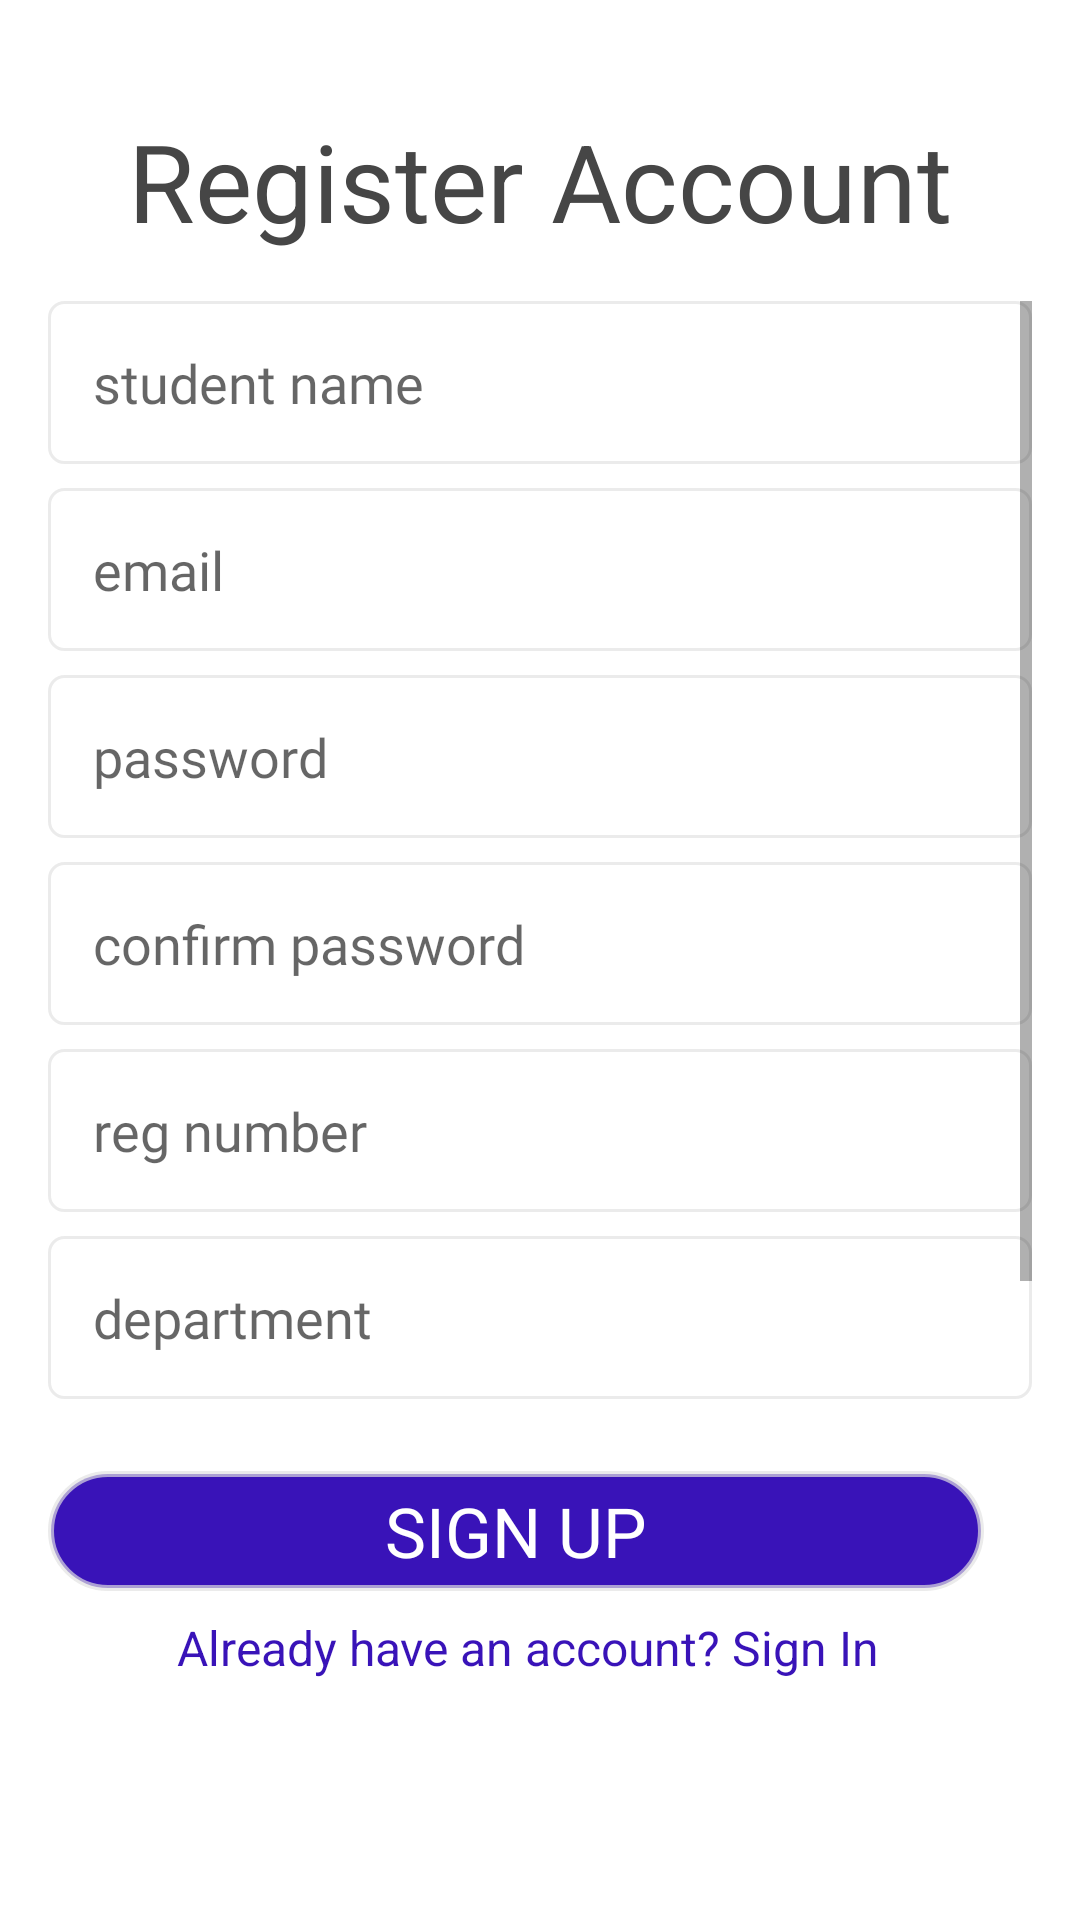

The Android layout XML behind this screen, and the referenced resources:
<!-- AndroidManifest.xml: application theme AppTheme -->
<!-- res/layout/activity_sign_up.xml -->
<?xml version="1.0" encoding="utf-8"?>
<RelativeLayout xmlns:android="http://schemas.android.com/apk/res/android"
    xmlns:app="http://schemas.android.com/apk/res-auto"
    xmlns:tools="http://schemas.android.com/tools"
    android:layout_width="match_parent"
    android:layout_height="match_parent"
    tools:context=".view.SignUpActivity"
    android:orientation="vertical"
    android:background="@color/colorWhite">
    <ProgressBar
        android:elevation="5dp"
        android:layout_centerInParent="true"
        android:id="@+id/progressBar"
        android:indeterminate="true"
        android:layout_width="wrap_content"
        android:layout_height="wrap_content"
        android:visibility="invisible"
        style="?android:attr/progressBarStyle"/>

    <TextView
        android:id="@+id/header_txt"
        android:layout_marginTop="36dp"
        android:layout_centerInParent="true"
        android:layout_width="wrap_content"
        android:layout_height="wrap_content"
        android:layout_alignParentTop="true"
        android:textSize="36sp"
        android:textColor="@color/defaultTextColor"
        android:text="Register Account"/>

    <ScrollView
        android:id="@+id/student_view"
        android:visibility="visible"
        android:layout_width="match_parent"
        android:layout_height="wrap_content"
        android:layout_below="@id/header_txt"
        android:layout_marginBottom="16dp"
        android:layout_marginTop="16dp"
        android:layout_marginStart="16dp"
        android:layout_marginEnd="16dp"
        android:layout_above="@id/btn_layout">

        <LinearLayout
            android:layout_width="match_parent"
            android:layout_height="wrap_content"
            android:orientation="vertical">

            <EditText
                android:id="@+id/student_name"
                android:layout_width="match_parent"
                android:layout_height="wrap_content"
                android:inputType="textEmailAddress"
                android:hint="student name"
                style="@style/EditTextWhite"
                android:layout_marginBottom="8dp"/>

            <EditText
                android:id="@+id/edit_student_email"
                android:layout_width="match_parent"
                android:layout_height="wrap_content"
                android:inputType="textEmailAddress"
                android:hint="email"
                style="@style/EditTextWhite"
                android:layout_marginBottom="8dp"/>

            <EditText
                android:id="@+id/student_password"
                android:layout_width="match_parent"
                android:layout_height="wrap_content"
                android:inputType="textPassword"
                android:hint="password"
                android:layout_marginBottom="8dp"
                style="@style/EditTextWhite"/>
            <EditText
                android:id="@+id/confirm_student_password"
                android:layout_width="match_parent"
                android:layout_height="wrap_content"
                android:inputType="textPassword"
                android:hint="confirm password"
                android:layout_marginBottom="8dp"
                style="@style/EditTextWhite"/>

            <EditText
                android:id="@+id/edit_reg_num"
                android:layout_width="match_parent"
                android:layout_height="wrap_content"
                android:inputType="text"
                android:hint="reg number"
                android:layout_marginBottom="8dp"
                style="@style/EditTextWhite"/>
            <EditText
                android:id="@+id/edit_student_dept"
                android:layout_width="match_parent"
                android:layout_height="wrap_content"
                android:inputType="text"
                android:hint="department"
                android:layout_marginBottom="8dp"
                style="@style/EditTextWhite"/>
            <EditText
                android:id="@+id/edit_level"
                android:layout_width="match_parent"
                android:layout_height="wrap_content"
                android:inputType="text"
                android:hint="level"
                style="@style/EditTextWhite"/>

        </LinearLayout>

    </ScrollView>

    <ScrollView
        android:id="@+id/lecturer_view"
        android:visibility="invisible"
        android:layout_width="match_parent"
        android:layout_height="wrap_content"
        android:layout_below="@id/header_txt"
        android:layout_marginBottom="16dp"
        android:layout_marginTop="16dp"
        android:layout_marginStart="16dp"
        android:layout_marginEnd="16dp"
        android:layout_above="@id/btn_layout">

        <LinearLayout
            android:layout_width="match_parent"
            android:layout_height="wrap_content"
            android:orientation="vertical">

            <EditText
                android:id="@+id/lecturer_name"
                android:layout_width="match_parent"
                android:layout_height="wrap_content"
                android:inputType="textEmailAddress"
                android:hint="lecturer name"
                style="@style/EditTextWhite"
                android:layout_marginBottom="8dp"/>

            <EditText
                android:id="@+id/lecturer_email"
                android:layout_width="match_parent"
                android:layout_height="wrap_content"
                android:inputType="textEmailAddress"
                android:hint="email"
                style="@style/EditTextWhite"
                android:layout_marginBottom="8dp"/>

            <EditText
                android:id="@+id/lecturer_password"
                android:layout_width="match_parent"
                android:layout_height="wrap_content"
                android:inputType="textPassword"
                android:hint="password"
                android:layout_marginBottom="8dp"
                style="@style/EditTextWhite"/>
            <EditText
                android:id="@+id/confirm_lecturer_password"
                android:layout_width="match_parent"
                android:layout_height="wrap_content"
                android:inputType="textPassword"
                android:hint="confirm password"
                android:layout_marginBottom="8dp"
                style="@style/EditTextWhite"/>

            <EditText
                android:id="@+id/edit_staff_id"
                android:layout_width="match_parent"
                android:layout_height="wrap_content"
                android:inputType="text"
                android:hint="staff ID"
                android:layout_marginBottom="8dp"
                style="@style/EditTextWhite"/>
            <EditText
                android:id="@+id/edit_lecturer_dept"
                android:layout_width="match_parent"
                android:layout_height="wrap_content"
                android:inputType="text"
                android:hint="department"
                android:layout_marginBottom="8dp"
                style="@style/EditTextWhite"/>

        </LinearLayout>

    </ScrollView>

    <LinearLayout
        android:id="@+id/btn_layout"
        android:layout_alignParentBottom="true"
        android:layout_marginBottom="80dp"
        android:layout_width="match_parent"
        android:layout_height="wrap_content"
        android:orientation="vertical"
        android:layout_marginStart="16dp"
        android:layout_marginEnd="32dp">
        <Button
            android:id="@+id/btn_sign_up"
            android:layout_width="match_parent"
            android:layout_height="40dp"
            android:background="@drawable/btn_background"
            android:text="Sign Up"
            android:textSize="23sp"
            android:fontFamily="@font/work_sans"
            android:textColor="@color/colorWhite"
            android:gravity="center"/>

        <TextView
            android:layout_marginTop="8dp"
            android:layout_gravity="center"
            android:id="@+id/txt_sign_in"
            android:layout_marginStart="4dp"
            android:layout_width="wrap_content"
            android:layout_height="wrap_content"
            android:textColor="@color/btn_background"
            android:text="Already have an account? Sign In"
            android:textSize="16sp"/>
    </LinearLayout>
</RelativeLayout>
<!-- resources referenced by this layout -->
<resources>
  <color name="btn_background">#3913B8</color>
  <color name="colorWhite">#fff</color>
  <color name="defaultTextColor">#464646</color>
  <!-- drawable btn_background (drawable) -->
  <?xml version="1.0" encoding="utf-8"?>
  <shape xmlns:android="http://schemas.android.com/apk/res/android"
      android:shape="rectangle">
      <corners android:radius="20dp"/>
      <stroke android:color="@color/colorAsh" android:width="2dp"/>
      <solid android:color="@color/btn_background"/>
  </shape>
  <style name="EditTextWhite">
          <item name="android:background">@drawable/edittext_white_background</item>
          <item name="android:padding">15dp</item>
          <item name="android:fontFamily">@font/work_sans</item>
      </style>
  <style name="AppTheme" parent="Theme.AppCompat.DayNight.NoActionBar">
          <item name="colorPrimary">@color/colorPrimary</item>
          <item name="colorPrimaryDark">@color/colorPrimaryDark</item>
          <item name="colorAccent">@color/colorAccent</item>
      </style>
  <color name="colorAsh">#AEE2E2E2</color>
  <!-- drawable edittext_white_background (drawable) -->
  <?xml version="1.0" encoding="utf-8"?>
  <shape xmlns:android="http://schemas.android.com/apk/res/android"
      android:shape="rectangle">
      <corners android:radius="5dp"/>
      <stroke android:color="@color/colorAsh" android:width="1dp"/>
      <solid android:color="@color/colorWhite"/>
  </shape>
  <color name="colorPrimary">#3F51B5</color>
  <color name="colorPrimaryDark">#303F9F</color>
  <color name="colorAccent">#FF4081</color>
</resources>
